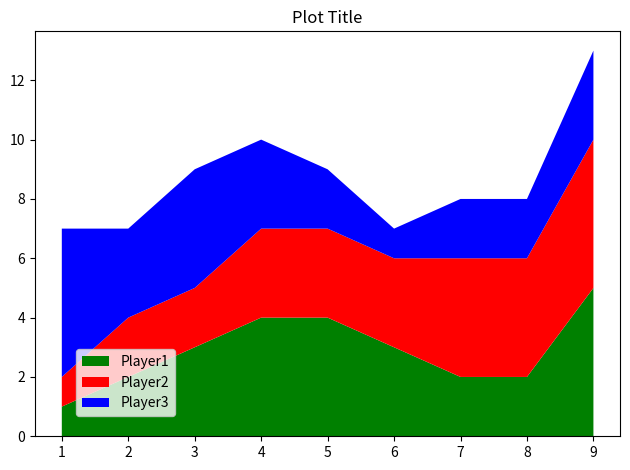

Here is the Python script that generated this plot:
from matplotlib import pyplot as plt

minutes = [1, 2, 3, 4, 5, 6, 7, 8, 9]

player1 = [1, 2, 3, 4, 4, 3, 2, 2, 5]
player2 = [1, 2, 2, 3, 3, 3, 4, 4, 5]
player3 = [5, 3, 4, 3, 2, 1, 2, 2, 3]

labels = ["Player1", "Player2", "Player3"]
colors = ["green", "red", "blue"]

plt.stackplot(minutes, player1, player2, player3, labels = labels, colors = colors)

plt.title("Plot Title")

plt.legend(loc=(0.07, 0.05)) # 0.07 = 7% to the left, 5% to above, you can use loc="upper left" 

plt.tight_layout()
plt.show()
